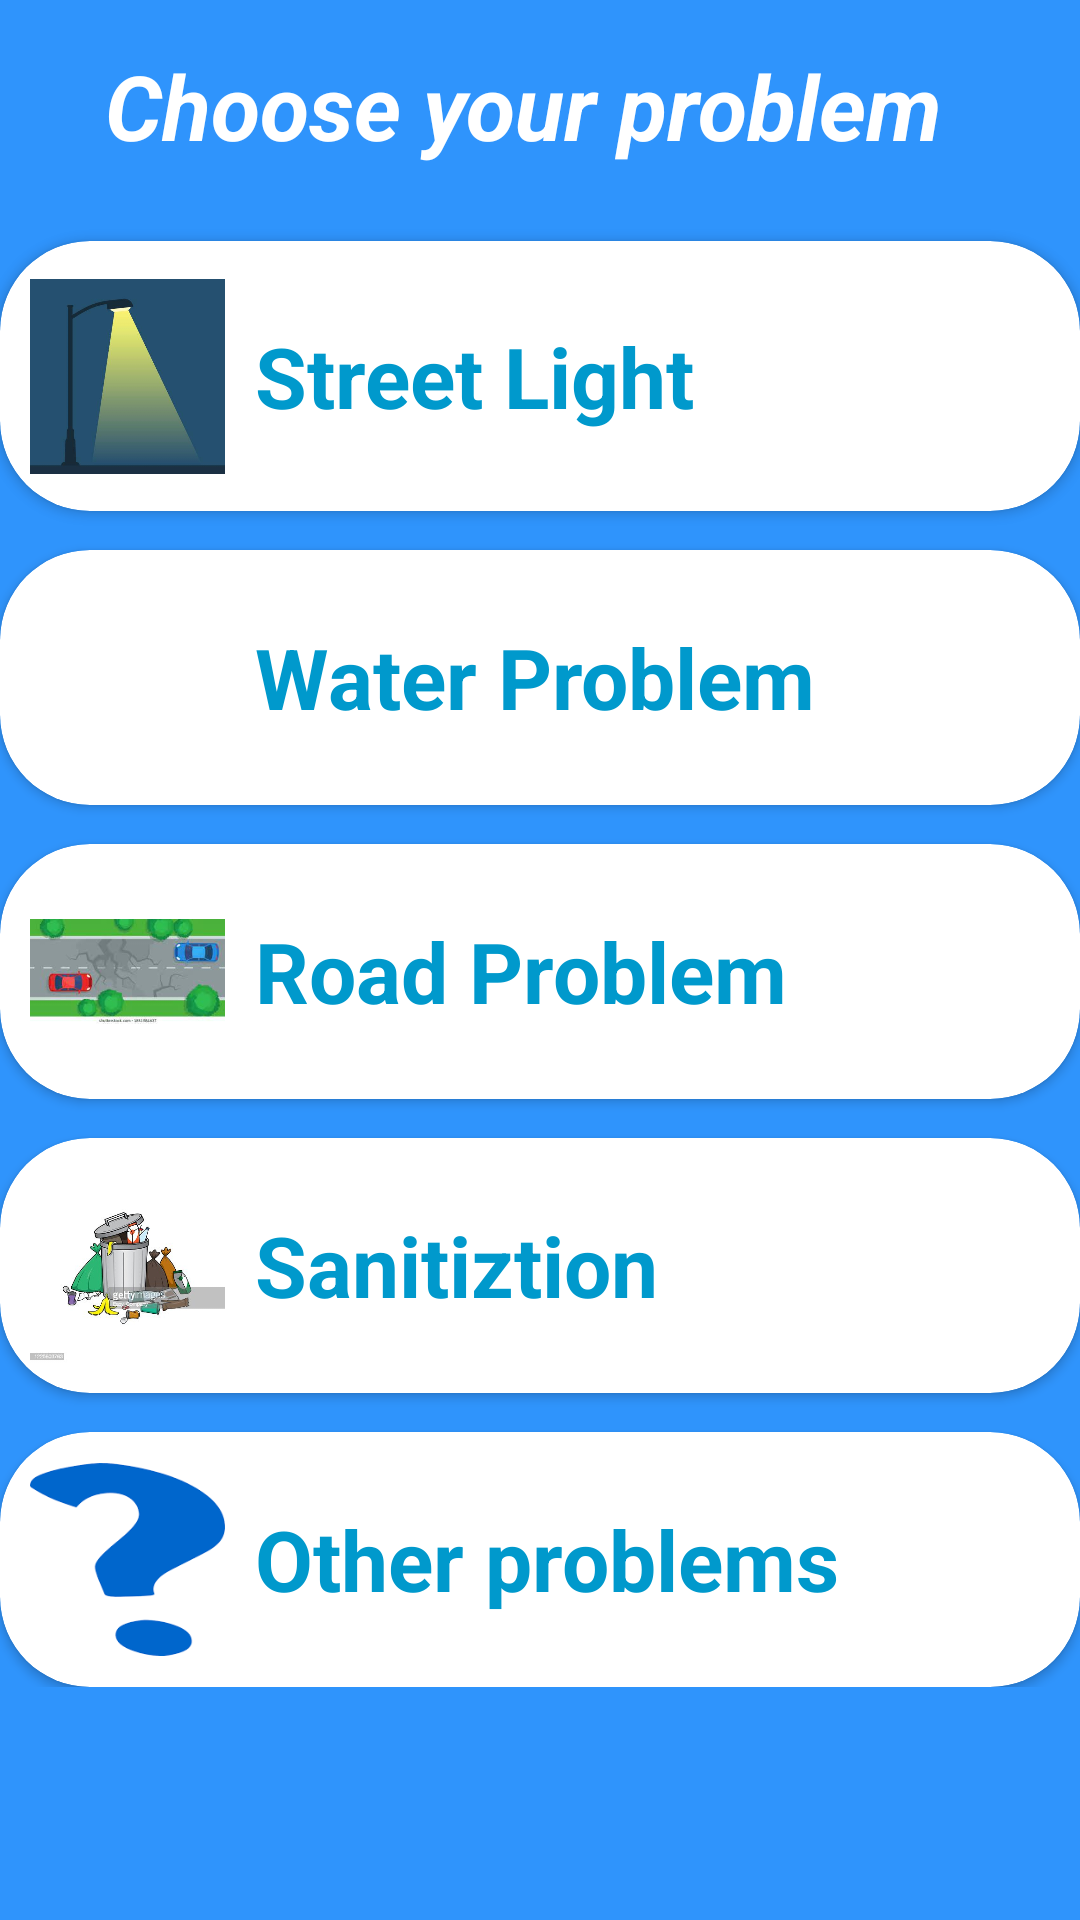

Here is an Android app screen rendered from its layout file. Give the layout XML and the strings, colors and styles it references.
<!-- AndroidManifest.xml: application theme Theme.CivicGrievance -->
<!-- res/layout/activity_avinash22.xml -->
<?xml version="1.0" encoding="utf-8"?>
<ScrollView xmlns:android="http://schemas.android.com/apk/res/android"
    xmlns:app="http://schemas.android.com/apk/res-auto"
    xmlns:tools="http://schemas.android.com/tools"
    android:layout_width="match_parent"
    android:layout_height="match_parent"
    android:background="@drawable/img11"
    tools:context=".avinash22">

    <LinearLayout
        android:layout_width="match_parent"
        android:layout_height="wrap_content"
        android:orientation="vertical">


        <TextView
            android:layout_width="wrap_content"
            android:layout_height="wrap_content"
            android:textStyle="italic|bold"
            android:textSize="30dp"
            android:text="@string/cyp"
            android:textColor="@android:color/white"
            android:gravity="center"
            android:layout_marginStart="35dp"
            android:id="@+id/textview"
            android:layout_marginTop="15dp"/>

        <androidx.cardview.widget.CardView
            android:layout_width="match_parent"
            android:layout_height="wrap_content"
            android:layout_below="@id/textview"
            android:id="@+id/sl"

            android:layout_marginTop="25dp"
            app:cardCornerRadius="30dp">
            <LinearLayout
                android:orientation="horizontal"
                android:layout_width="match_parent"
                android:layout_height="wrap_content">
                <ImageView
                    android:layout_width="65dp"
                    android:layout_height="70dp"
                    android:layout_gravity="center"
                    android:layout_margin="10dp"

                    android:src="@drawable/ssaavvii"></ImageView>
                <TextView
                    android:layout_width="wrap_content"
                    android:layout_height="wrap_content"
                    android:text="@string/sll"
                    android:layout_gravity="center"

                    android:textSize="28dp"
                    android:textStyle="bold"
                    android:textColor="@android:color/holo_blue_dark"></TextView>
            </LinearLayout>
        </androidx.cardview.widget.CardView>





        <androidx.cardview.widget.CardView
            android:layout_width="match_parent"
            android:layout_height="wrap_content"
            android:layout_below="@id/sl"
            android:id="@+id/wt"

            android:layout_marginTop="13dp"
            app:cardCornerRadius="30dp">
            <LinearLayout
                android:orientation="horizontal"
                android:layout_width="match_parent"
                android:layout_height="wrap_content">
                <ImageView
                    android:layout_width="65dp"
                    android:layout_height="65dp"
                    android:layout_gravity="center"
                    android:layout_margin="10dp"
                    android:src="@drawable/watertap"></ImageView>
                <TextView
                    android:layout_width="wrap_content"
                    android:layout_height="wrap_content"
                    android:text="@string/wtp"
                    android:layout_gravity="center"
                    android:textSize="28dp"
                    android:textStyle="bold"
                    android:textColor="@android:color/holo_blue_dark"></TextView>
            </LinearLayout>
        </androidx.cardview.widget.CardView>


        <androidx.cardview.widget.CardView
            android:layout_width="match_parent"
            android:layout_height="wrap_content"
            android:layout_below="@id/san"
            android:id="@+id/road"

            android:layout_marginTop="13dp"
            app:cardCornerRadius="30dp">
            <LinearLayout
                android:orientation="horizontal"
                android:layout_width="match_parent"
                android:layout_height="wrap_content">
                <ImageView
                    android:layout_width="65dp"
                    android:layout_height="65dp"
                    android:layout_gravity="center"
                    android:layout_margin="10dp"
                    android:src="@drawable/road2"></ImageView>
                <TextView
                    android:layout_width="wrap_content"
                    android:layout_height="wrap_content"
                    android:text="@string/rp"
                    android:layout_gravity="center"
                    android:textSize="28dp"
                    android:textStyle="bold"
                    android:textColor="@android:color/holo_blue_dark"></TextView>
            </LinearLayout>
        </androidx.cardview.widget.CardView>








        <androidx.cardview.widget.CardView
            android:layout_width="match_parent"
            android:layout_height="wrap_content"
            android:layout_below="@id/wt"
            android:id="@+id/san"

            android:layout_marginTop="13dp"
            app:cardCornerRadius="30dp">
            <LinearLayout
                android:orientation="horizontal"
                android:layout_width="match_parent"
                android:layout_height="wrap_content">
                <ImageView
                    android:layout_width="65dp"
                    android:layout_height="65dp"
                    android:layout_gravity="center"
                    android:layout_margin="10dp"
                    android:src="@drawable/dustbin"></ImageView>
                <TextView
                    android:layout_width="wrap_content"
                    android:layout_height="wrap_content"
                    android:text="@string/san"
                    android:layout_gravity="center"
                    android:textSize="28dp"
                    android:textStyle="bold"
                    android:textColor="@android:color/holo_blue_dark"></TextView>
            </LinearLayout>
        </androidx.cardview.widget.CardView>




        <androidx.cardview.widget.CardView
            android:layout_width="match_parent"
            android:layout_height="wrap_content"
            android:layout_below="@id/road"
            android:id="@+id/other"

            android:layout_marginTop="13dp"
            app:cardCornerRadius="30dp">
            <LinearLayout
                android:orientation="horizontal"
                android:layout_width="match_parent"
                android:layout_height="wrap_content">
                <ImageView
                    android:layout_width="65dp"
                    android:layout_height="65dp"
                    android:layout_gravity="center"
                    android:layout_margin="10dp"
                    android:src="@drawable/qm"></ImageView>
                <TextView
                    android:layout_width="wrap_content"
                    android:layout_height="wrap_content"
                    android:text="@string/oth"
                    android:layout_gravity="center"
                    android:textSize="28dp"
                    android:textStyle="bold"
                    android:textColor="@android:color/holo_blue_dark"></TextView>
            </LinearLayout>
        </androidx.cardview.widget.CardView>










    </LinearLayout>
</ScrollView>
<!-- resources referenced by this layout -->
<resources>
  <!-- drawable dustbin: jpg bitmap (drawable, 22779 bytes) -->
  <!-- drawable img11: png bitmap (drawable, 29615 bytes) -->
  <!-- drawable qm: jpeg bitmap (drawable, 2582 bytes) -->
  <!-- drawable road2: jpeg bitmap (drawable, 6046 bytes) -->
  <!-- drawable ssaavvii: jpg bitmap (drawable, 11392 bytes) -->
  <string name="cyp">Choose your problem</string>
  <string name="oth">Other problems</string>
  <string name="rp">Road Problem</string>
  <string name="san">Sanitiztion</string>
  <string name="sll">Street Light</string>
  <string name="wtp">Water Problem</string>
  <style name="Theme.CivicGrievance" parent="Theme.MaterialComponents.DayNight.DarkActionBar">
          
          <item name="colorPrimary">@color/purple_500</item>
          <item name="colorPrimaryVariant">@color/purple_700</item>
          <item name="colorOnPrimary">@color/white</item>
          
          <item name="colorSecondary">@color/teal_200</item>
          <item name="colorSecondaryVariant">@color/teal_700</item>
          <item name="colorOnSecondary">@color/black</item>
          
          <item name="android:statusBarColor">?attr/colorPrimaryVariant</item>
          
      </style>
  <!-- not gathered from this repository: default colours our renderer supplied (Android Studio template values) -->
  <color name="purple_500">#FF6200EE</color>
  <color name="purple_700">#FF3700B3</color>
  <color name="teal_200">#FF03DAC5</color>
  <color name="teal_700">#FF018786</color>
  <color name="black">#FF000000</color>
  <color name="white">#FFFFFFFF</color>
</resources>
